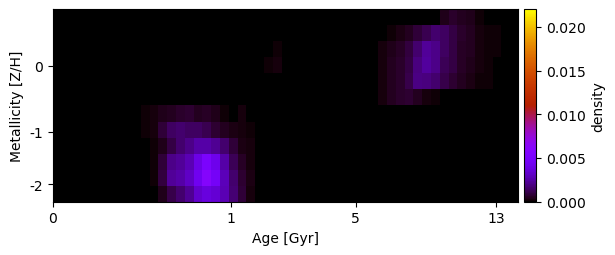

Source data for this figure (header and first rows):
-5.261791303199539951e-18, -5.252905921444359910e-18, -6.805687789399458512e-18, -7.838164538281218020e-18, -6.014852489929777183e-18, -5.623649648794884985e-18, -6.004757043496577759e-18, -8.031574955343021301e-18, -9.175513055935462870e-18, -8.934794486183161343e-18, -7.002141450122889968e-18, -5.331571576988596020e-18, -3.369446810569844108e-18, -2.829208188999212513e-18, -2.950971381072077558e-18, -2.912831372539778099e-18, -4.687280384526535279e-18, -3.488328092609162941e-18, -4.104931712682763776e-18, -8.853937466000043872e-19, -1.008740712910033426e-18, -1.925318025462788115e-18, -2.024617237918995880e-18, -9.647147379825939653e-19
-1.023946784774394918e-17, -8.655345077288809036e-18, -7.476724128905688498e-18, -7.016979059542014678e-18, -6.425907458887668852e-18, -6.335302763888372626e-18, -6.412899301583138464e-18, -6.470376874597351398e-18, -8.111047251324515821e-18, -7.648019011516905093e-18, -6.058342321961811673e-18, -3.493345638896636105e-18, -4.042946761364421273e-19, -2.945518805436521743e-19, -1.311769105354108134e-18, -1.056119041494617363e-18, -7.244472627317395165e-19, -2.546326691199125991e-18, -2.979582967950978181e-18, -7.450410653748380027e-19, -1.301925371777029922e-18, -7.957124361222500242e-19, -7.675311856172215252e-19, 1.855530795578729190e-19
-1.163186417883600554e-17, -8.949390697690604692e-18, -7.158444851172695780e-18, -6.769933716870265357e-18, -5.653332862330182546e-18, -5.764348662755526732e-18, -5.936304759866793464e-18, -5.562088738502595313e-18, -7.049958524764166210e-18, -7.484544151495631416e-18, -6.594519642950309275e-18, -2.604692554928555754e-18, 5.595078377820095258e-19, 4.899721069398282813e-19, -8.519874318135409819e-19, -5.845529687402695730e-19, -7.733903758132654632e-19, -4.375506586258937314e-18, -2.948376277960619429e-18, -2.402597469346185925e-18, -9.953449666009161782e-19, -1.371052503946515155e-18, -1.214140406384684249e-18, 1.203672589356757995e-05
-5.609271150429161925e-18, -6.488981239174924222e-18, -8.224397239898999074e-18, -1.026189779654753737e-17, -6.374966511290647739e-18, -5.043382735680281008e-18, -6.281400335495398895e-18, -4.986112322602664520e-18, -6.623167477650886471e-18, -1.714582644597522708e-18, -1.552248665409821321e-18, -1.414878044180408094e-18, -2.528325799354813682e-18, -1.949582223557304466e-18, -1.766311379810026238e-18, -2.990274705523601723e-18, -3.252652998925793566e-18, -2.635062139518862996e-18, -4.819499691620491397e-18, -3.799806473909906889e-19, 5.024028586630506692e-20, -1.049862089383476415e-19, 5.360395887908322100e-06, 4.254454391916607310e-05
-5.730331483943338973e-18, -9.799816611622901034e-18, -8.815085152811627804e-18, -9.592906235261814591e-18, -8.407624878136650238e-18, -5.449619200002165417e-18, -5.823616857850079574e-18, -6.152041962517604186e-18, -5.533055539047329452e-18, -2.027313259262862597e-18, -2.636703017154562386e-18, -2.832184607539497778e-18, -1.992334074213323550e-18, -1.788680898804822156e-18, -2.613434686148273945e-18, -2.359403544808120406e-18, -1.485455679546654353e-18, -2.314291157620876759e-18, -3.879406206327437679e-18, -6.776710382743551535e-18, -9.398852362288853185e-18, -7.812834149231306613e-18, -4.909221372250054963e-18, -3.909199582445324827e-18
-8.602901252158989467e-18, -6.344517309376580497e-18, -6.499887879630675843e-18, -5.208263032226241220e-18, -8.335343192038660623e-18, -5.796482966516539021e-18, -6.926445580934185011e-18, -5.285195101963274465e-18, -6.912379400293303592e-18, 1.225697929898389462e-05, -1.597238500085673977e-19, -2.505991546992401659e-19, 1.723171297511241100e-19, -7.882798303715777585e-19, -3.452576872407757565e-19, -1.890617356845010556e-19, -1.141997782579774840e-18, -1.794988763116954746e-18, -2.522126134617097669e-18, -7.438050754237590811e-18, -8.145717246186340712e-18, -9.357346661794915516e-18, -9.323824088694041552e-18, -7.532296347139766678e-18
-7.739642209786927693e-18, -6.757362025986040433e-18, -5.104052976880185045e-18, -4.049902459967412031e-18, -5.675433252302809204e-18, -5.567469268811422726e-18, -5.735275409596809354e-18, -6.586672169220188632e-18, -7.261618701720316333e-18, 6.491786906945083257e-05, 9.432496739270962655e-05, 2.040935880952434551e-04, 3.535451474185736902e-04, 4.966549940246235912e-04, 6.073643117523650197e-04, 7.284459209590827405e-04, 4.970685473474804146e-04, 5.958437710814517077e-04, 3.444360552024320829e-04, 1.574377850659903968e-04, 7.542270710808159843e-05, 1.960245702926979047e-04, 6.593501569458445118e-05, 2.898954317153807855e-05
-1.210470131773462928e-17, -7.045428344139421750e-18, -3.826554975065039449e-18, -2.660435492437792661e-18, -4.859412166147783093e-18, -5.507800906037110851e-18, -6.200488069248328727e-18, -6.299106026969580494e-18, -6.845642287263203580e-18, 5.750703162978082250e-05, 8.630023976860854264e-05, 2.001022613077914477e-04, 8.590998959747996652e-04, 1.404446942985672787e-03, 1.557350299452797508e-03, 1.382282745288970598e-03, 1.412689223340233636e-03, 1.150728390415179953e-03, 7.369169865022113033e-04, 5.001772541089433925e-04, 2.647940850227393909e-04, 1.911106288805573079e-04, 8.684674015762964584e-05, 2.743420216494281170e-05
-9.426805409906525036e-18, -5.929019455802558927e-18, -4.972016492791253310e-18, -4.254006302220317292e-18, -4.600411147534352516e-18, -4.464963534649031837e-18, -4.154156623113504244e-18, -4.925137010111704336e-18, -5.266474079196283149e-18, 6.140197173934648242e-07, 6.727965483656715701e-06, 1.095471070076064568e-04, 4.080923940688405290e-04, 9.846322856682111335e-04, 1.595661019372818191e-03, 2.059250136254263397e-03, 2.555563273955707791e-03, 2.498568386059610985e-03, 2.169083617441095249e-03, 1.627474055520623537e-03, 7.827932531229017058e-04, 3.156883530760436663e-04, 1.807572670186143363e-04, 3.912822745696165397e-05
-7.627925978675917693e-18, -5.504807936454169629e-18, -4.634700176156299863e-18, -4.420628585031750066e-18, -5.476291953657392322e-18, -5.388178358608151319e-18, -6.016973404662244060e-18, -5.297393021514479797e-18, -6.694164031641193988e-18, 1.263254543921892450e-06, 7.451524536491582136e-06, 1.423709998736016468e-04, 8.327287510756315120e-04, 2.044905325883243207e-03, 2.310623604303205063e-03, 2.765781666918654992e-03, 4.034286554196110652e-03, 5.218539511482562371e-03, 4.141281833815064865e-03, 2.502794124137090390e-03, 1.227962323804801742e-03, 5.496957100973184039e-04, 2.354745319479831689e-04, 6.249177152008994333e-05
-8.226152128894005267e-18, -5.423679485858655881e-18, -5.761030012649626895e-18, -5.660696658566350990e-18, -7.441274724576332127e-18, -6.160724059404154846e-18, -7.543688770487702116e-18, -7.571411864531780927e-18, -1.074956392864765056e-17, 1.473393383305752189e-06, 8.797210076896337831e-06, 1.514354141071176316e-04, 9.082195011951370821e-04, 2.278203372064190567e-03, 2.559851474556183552e-03, 3.107903668416153557e-03, 4.353913718907102305e-03, 5.941195365865818354e-03, 4.698824096504952350e-03, 2.900460292214112386e-03, 1.560210762312169361e-03, 7.485133494486088512e-04, 3.221568303981638430e-04, 7.614913416439853639e-05
-1.346388698351477447e-17, -8.401126705514711025e-18, -7.190426026459885723e-18, -7.538015255658388471e-18, -7.581394471990814816e-18, -1.055527577381944422e-17, -9.700607434366157177e-18, -1.047008909396586952e-17, -1.183427215402719185e-17, 1.740067886920650537e-06, 9.546918953054935652e-06, 5.401857931658944742e-05, 3.841866470669999816e-04, 1.109050415632781977e-03, 1.549283294058812497e-03, 2.226097839315605530e-03, 3.313319602400071132e-03, 3.713508051388608126e-03, 3.487064199832359216e-03, 2.777784016698943599e-03, 1.689979149944509807e-03, 8.328767207021134118e-04, 2.061985005585925072e-04, 5.855588977794709299e-05
